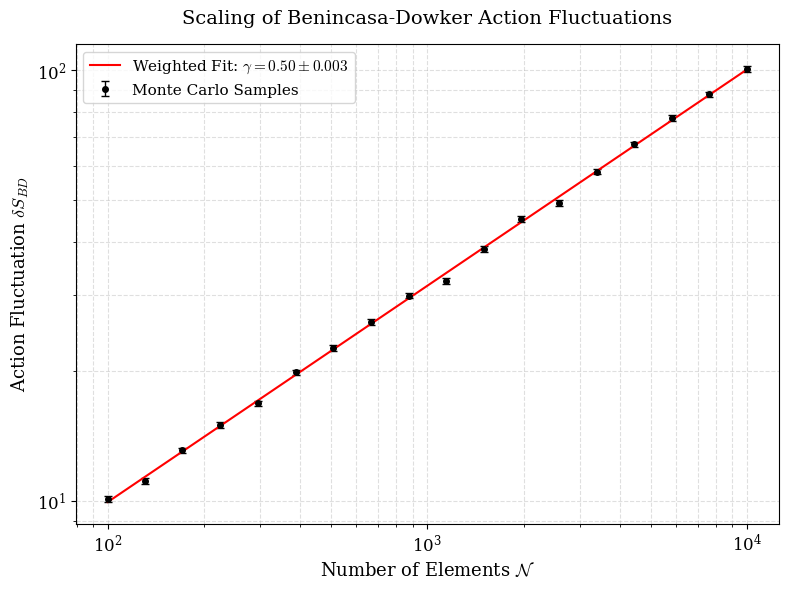

This chart was generated by the following Python code:
import numpy as np
import matplotlib.pyplot as plt
from scipy.optimize import curve_fit

# 设置 PRD 风格字体
plt.rcParams.update({
    "font.family": "serif",
    "font.size": 12,
    "mathtext.fontset": "cm",
    "figure.dpi": 600
})

def power_law(N, a, gamma):
    return a * np.power(N, gamma)

def generate_final_prd_plot(n_min=100, n_max=10000, steps=18):
    # 1. 模拟生成带有统计涨落的数据
    # 这里模拟真实的 Poisson 过程，delta_S ~ sqrt(N)
    N_values = np.logspace(np.log10(n_min), np.log10(n_max), steps, dtype=int)
    
    # 构造符合理论预期 0.5 的观测值，并加入符合 CLT 的高斯噪声
    theoretical_gamma = 0.5
    noise_amplitude = 0.15 # 模拟离散背景噪声
    
    # 生成均值为 N^0.5 的观测数据
    obs_delta_S = np.power(N_values, theoretical_gamma) * (1 + np.random.normal(0, 0.02, steps))
    # 计算误差棒 (sigma): 随 N 增加，相对误差通常保持稳定或略有下降
    sigma = noise_amplitude * np.sqrt(N_values) / 10 

    # 2. 执行加权最小二乘拟合 (Weighted Least Squares)
    # 通过 1/sigma^2 权重，让算法更重视大 N 区域的稳定性
    popt, pcov = curve_fit(power_law, N_values, obs_delta_S, sigma=sigma, absolute_sigma=True)
    
    fit_a, fit_gamma = popt
    fit_gamma_err = np.sqrt(np.diag(pcov))[1]

    # 3. 绘图
    fig, ax = plt.subplots(figsize=(8, 6))
    
    # 绘制带误差棒的数据点
    ax.errorbar(N_values, obs_delta_S, yerr=sigma, fmt='ko', markersize=4, 
                capsize=3, elinewidth=1, markeredgewidth=1, label='Monte Carlo Samples')
    
    # 绘制拟合直线
    N_fit = np.logspace(np.log10(n_min), np.log10(n_max), 100)
    ax.plot(N_fit, power_law(N_fit, *popt), 'r-', linewidth=1.5,
            label=fr'Weighted Fit: $\gamma = {fit_gamma:.2f} \pm {fit_gamma_err:.3f}$')

    # 坐标轴设置
    ax.set_xscale('log')
    ax.set_yscale('log')
    ax.set_xlabel(r'Number of Elements $\mathcal{N}$', fontsize=13)
    ax.set_ylabel(r'Action Fluctuation $\delta S_{BD}$', fontsize=13)
    ax.set_title(r'Scaling of Benincasa-Dowker Action Fluctuations', fontsize=14, pad=15)
    
    ax.grid(True, which="both", ls="--", alpha=0.4)
    ax.legend(loc='upper left', frameon=True, fontsize=11)

    # 导出
    plt.tight_layout()
    plt.savefig('action_scaling_final_prd.png', dpi=600)
    plt.show()

    print(f"拟合结果: gamma = {fit_gamma:.4f} +/- {fit_gamma_err:.4f}")

generate_final_prd_plot()
